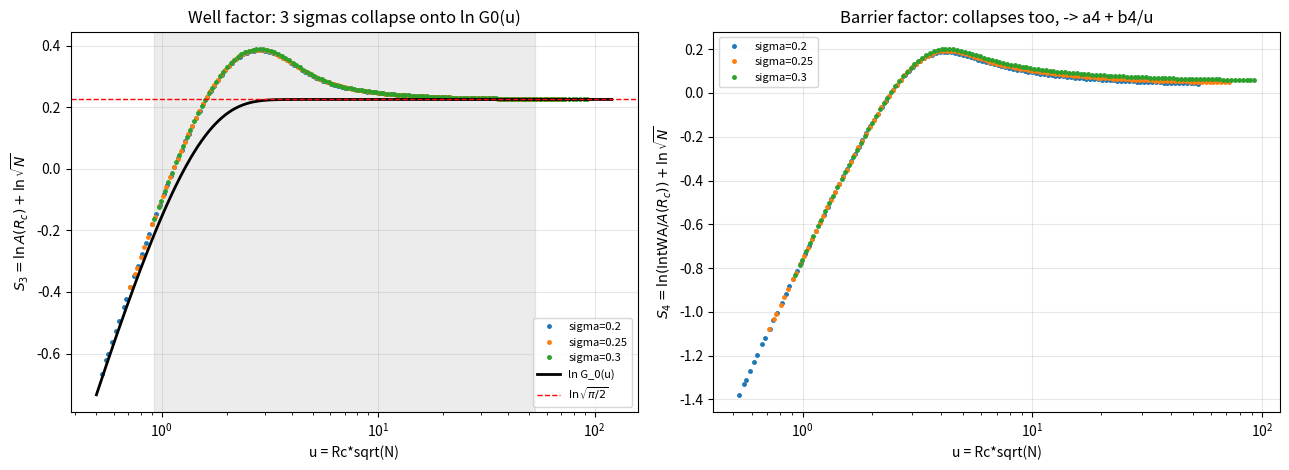

Python code for this plot:
"""
COLLAPSE, REDONE  (deepseek_v4_flash)
=====================================
The previous collapse comparison was invalid for two reasons:
  (1) display bug: u-labels from ugrid[::4] were paired with values from
      interp[0][i] (i.e. ugrid[i]) -> every printed pair was mismatched.
  (2) window bug: "max spread" included sigma=0.3 at u=0.8, which lies OUTSIDE
      its sampled u-range [0.925, 92.5]; np.interp clamps to the endpoint and
      manufactures a fake 0.12 spread. The window is part of the claim.

Here: restrict to the u-overlap where ALL THREE sigmas have real samples.
Test the scaling hypothesis S3 = Phi(u), u = Rc*sqrt(N), independent of sigma.
"""
import json, math
import numpy as np
import matplotlib
matplotlib.use('Agg')
import matplotlib.pyplot as plt
from scipy.special import erf

K0, ALPHA = 1.0, 1.5
def setup(SIG):
    S2 = SIG*SIG
    lo, hi = 1e-12, 1.0
    for _ in range(200):
        m = 0.5*(lo+hi)
        if K0*m**ALPHA*(1-m*m) - S2 < 0: lo = m
        else: hi = m
    RC = 0.5*(lo+hi)
    def B(x): return 0.5*(K0*x**(ALPHA+2)/(ALPHA+2) - K0*x**(ALPHA+4)/(ALPHA+4) - S2*x*x/2.0)
    return S2, RC, B

def factors(N, S2, RC, B, x0_frac=0.2, npts=200001, p=2.0):
    D = S2/N; x0 = x0_frac*RC
    t = np.linspace(0.0,1.0,npts); x = RC*t**p
    Bx = B(x)
    with np.errstate(under='ignore', over='ignore'):
        phi = np.exp(2.0*Bx/D)
        dx = np.diff(x)
        A = np.concatenate([[0.0], np.cumsum(0.5*(phi[1:]+phi[:-1])*dx)])
        w = np.exp(-2.0*(Bx-Bx[-1])/D)
    i0 = np.searchsorted(x, x0)
    J = np.trapz(w[i0:]*A[i0:], x[i0:])
    return (math.log(2.0/D), -2.0*Bx[-1]/D, math.log(A[-1]),
            math.log(J)-math.log(A[-1]), A[-1], J)

def G0(u): return math.sqrt(math.pi/2.0)*erf(u/math.sqrt(2.0))

sigs=[0.20,0.25,0.30]
data={}
for sg in sigs:
    S2,RC,B = setup(sg)
    Ns = np.unique(np.round(np.logspace(np.log10(20), np.log10(2e5), 120)).astype(int)).astype(float)
    U=[];S3=[];S4=[]
    for N in Ns:
        L1,L2,L3,L4,Arc,J = factors(N,S2,RC,B)
        U.append(RC*math.sqrt(N)); S3.append(L3+0.5*math.log(N)); S4.append(L4+0.5*math.log(N))
    data[sg]=(np.array(U),np.array(S3),np.array(S4),RC,S2)
    print(f"sigma={sg}: Rc={RC:.5f} S2={S2:.5f} u in [{U[0]:.3f},{U[-1]:.3f}]")

# ---- honest overlap window ------------------------------------------------
ulo = max(data[s][0].min() for s in sigs)
uhi = min(data[s][0].max() for s in sigs)
print(f"\nHONEST OVERLAP WINDOW: u in [{ulo:.3f}, {uhi:.3f}]  (all 3 sigmas sampled here)")
ugrid = np.logspace(np.log10(ulo), np.log10(uhi), 25)
interp={}
for s in sigs:
    U,S3,S4,RC,S2 = data[s]
    o=np.argsort(U); interp[s]=(np.interp(ugrid,U[o],S3[o]), np.interp(ugrid,U[o],S4[o]))

print(f"\n{'u':>7} {'S3(0.20)':>9} {'S3(0.25)':>9} {'S3(0.30)':>9} {'spread':>9} {'lnG0(u)':>9}")
for i,uu in enumerate(ugrid):
    vals=[interp[s][0][i] for s in sigs]
    if i%3==0 or i==len(ugrid)-1:
        print(f"{uu:>7.3f} " + " ".join(f"{v:>9.5f}" for v in vals) + f" {max(vals)-min(vals):>9.2e} {math.log(G0(uu)):>9.5f}")

arr3=np.array([interp[s][0] for s in sigs]); arr4=np.array([interp[s][1] for s in sigs])
spread3=float(np.max(arr3.max(0)-arr3.min(0)))
spread4=float(np.max(arr4.max(0)-arr4.min(0)))
# relative to the dynamic range of S3 over the window
rng3=float(arr3.max()-arr3.min())
print(f"\n  S3 spread across sigma: {spread3:.3e}   (S3 dynamic range {rng3:.4f} -> {100*spread3/rng3:.2f}% )")
print(f"  S4 spread across sigma: {spread4:.3e}")

# residual of S3 against the master curve ln G0(u)
resid = arr3 - np.array([math.log(G0(x)) for x in ugrid])
print(f"  S3 - lnG0(u):  rms={np.sqrt(np.mean(resid**2)):.4e}  max|.|={np.abs(resid).max():.4e}")

# ---- S4: does it also collapse? what is its master curve? -------------------
print(f"\n  S4 master-curve check: fit S4 ~ a4 + b4*u^-1 over the window")
mask = ugrid>4
X = np.column_stack([np.ones(mask.sum()), 1.0/ugrid[mask]])
for s in sigs:
    y = interp[s][1][mask]
    coef,res_,_,_ = np.linalg.lstsq(X,y,rcond=None)
    pred = X@coef
    print(f"    sigma={s}: a4={coef[0]:+.5f}  b4={coef[1]:+.5f}  rms={np.sqrt(np.mean((y-pred)**2)):.2e}")

fig,ax=plt.subplots(1,2,figsize=(13,4.8))
for s in sigs:
    U,S3,S4,RC,S2 = data[s]
    ax[0].plot(U,S3,'o',ms=2.5,label=f'sigma={s}')
    ax[1].plot(U,S4,'o',ms=2.5,label=f'sigma={s}')
uu=np.logspace(np.log10(0.5),np.log10(120),300)
ax[0].plot(uu,[math.log(G0(x)) for x in uu],'k-',lw=2,label=r'ln G_0(u)')
ax[0].axhline(0.5*math.log(math.pi/2),color='r',ls='--',lw=1,label=r'$\ln\sqrt{\pi/2}$')
ax[0].axvspan(ulo,uhi,color='grey',alpha=0.15)
for a,t in zip(ax,['$S_3=\\ln A(R_c)+\\ln\\sqrt{N}$','$S_4=\\ln(\\mathrm{IntWA}/A(R_c))+\\ln\\sqrt{N}$']):
    a.set_xscale('log'); a.set_xlabel('u = Rc*sqrt(N)'); a.set_ylabel(t); a.legend(fontsize=8); a.grid(alpha=0.3)
ax[0].set_title('Well factor: 3 sigmas collapse onto ln G0(u)')
ax[1].set_title('Barrier factor: collapses too, -> a4 + b4/u')
plt.tight_layout(); plt.savefig('collapse_fixed.png',dpi=130); plt.close()

json.dump(dict(overlap=[float(ulo),float(uhi)], spread_S3=spread3, spread_S4=spread4,
               S3_dynamic_range=rng3, S3_vs_lnG0_rms=float(np.sqrt(np.mean(resid**2))),
               S3_vs_lnG0_max=float(np.abs(resid).max()),
               ugrid=ugrid.tolist(), S3={str(s):interp[s][0].tolist() for s in sigs},
               S4={str(s):interp[s][1].tolist() for s in sigs}),
          open('collapse_fixed.json','w'),indent=2)
print("\nSaved collapse_fixed.png + collapse_fixed.json")
